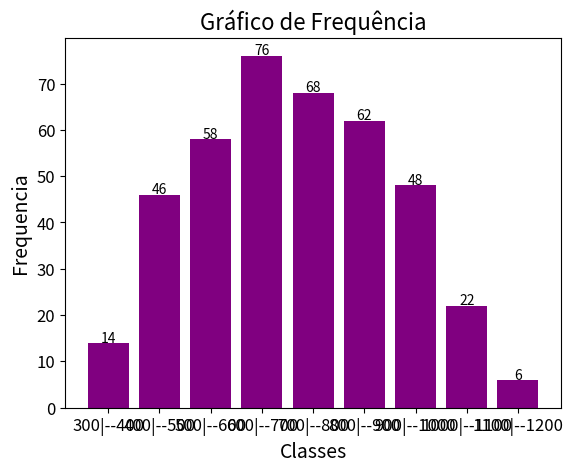

Reproduce this figure in Python.
import matplotlib.pyplot as plt

def mediaDistribuicao(limite_inferior,limite_superior, frequencia):
    somaProduto = 0
    somaFrequencia = 0
    for i in range(len(limite_inferior)):
        pontoMedio = (limite_superior[i] + limite_inferior[i])/2
        somaProduto += pontoMedio * frequencia[i]
        somaFrequencia += frequencia[i]
    media = somaProduto / somaFrequencia
    return media
    
def medianaDistribuicao(limite_inferior,limite_superior, frequencia):
    numElementos = 0
    for freq in frequencia:
        numElementos += freq
    
    somaFrequencia = 0

    for i in range(len(frequencia)):
        somaFrequencia += frequencia[i]
        if somaFrequencia >= numElementos / 2:
            intervaloMediana = (limite_inferior[i],limite_superior[i])
            if numElementos % 2 == 0:
                l = limite_inferior[i]
                F = somaFrequencia - frequencia[i]
                freqMediana = frequencia[i]
                amplitude = limite_superior[i] - limite_inferior[i]
                mediana = l + ((numElementos / 2 - F) / freqMediana) * amplitude
                return mediana
            else:
                return intervaloMediana

def modaDistribuicao(limite_inferior,limite_superior,frequencia):
    indiceModal = 0
    for i in range(1, len(frequencia)):
        if frequencia[i] > frequencia[indiceModal]:
            indiceModal = i

    L = limite_inferior[indiceModal]  
    fModal = frequencia[indiceModal] 
     
    amplitude = limite_superior[indiceModal] - limite_inferior[indiceModal]

    if indiceModal > 0:
        fAnterior = frequencia[indiceModal - 1]
    else:
        fAnterior = 0

    if indiceModal < len(frequencia) - 1:
        fPosterior = frequencia[indiceModal + 1]
    else:
        fPosterior = 0

    moda = L + ((fModal - fAnterior) / (2 * fModal - fAnterior - fPosterior)) * amplitude
    return moda

def desvioPadrao(limite_inferior,limite_superior,frequencia,media):
    somaProduto = 0
    somaFrequencia = 0
    for i in range(len(limite_inferior)):
        pontoMedio = (limite_inferior[i] + limite_superior[i]) / 2

        somaProduto += frequencia[i] * ((pontoMedio - media)**2)
        somaFrequencia += frequencia[i]

    
    variancia = somaProduto / somaFrequencia
    desvioP = variancia ** 0.5
    return desvioP

def percentil(limite_inferior, limite_superior, frequencia, p):
    N = 0
    for freq in frequencia:
        N += freq
    
    posicao = p * N / 100
    somaFAcumulada = 0

    for i in range(len(frequencia)):
        somaFAcumulada += frequencia[i]

        if somaFAcumulada >= posicao:
            L = limite_inferior[i] 
            F = somaFAcumulada - frequencia[i]
            f = frequencia[i] 
            h = limite_superior[i] - limite_inferior[i]  
            
            percentil = L + ((posicao - F) / f) * h
            return percentil

def grafico(limite_inferior,limite_superior,frequencia):
    categoria = []
    for i in range(len(frequencia)):
        novosValores = str(limite_inferior[i]) + "|--" + str(limite_superior[i])
        categoria.append(novosValores)  

    for i, valor in enumerate(frequencia):
        plt.text(i, valor + 0.2, str(valor), ha="center", fontsize=10)
    
    plt.bar(categoria, frequencia,color="purple")
    plt.title("Gráfico de Frequência",fontsize=16)
    plt.xlabel("Classes",fontsize=14)
    plt.ylabel("Frequencia",fontsize=14)
    plt.xticks(fontsize=12)
    plt.yticks(fontsize=12) 
    plt.show()  


limite_inferior = [300,400,500,600,700,800,900,1000,1100]
limite_superior = [400,500,600,700,800,900,1000,1100,1200]

frequencia = [14,46,58,76,68,62,48,22,6]

media = mediaDistribuicao(limite_inferior,limite_superior,frequencia)
mediana = medianaDistribuicao(limite_inferior,limite_superior,frequencia)
moda = modaDistribuicao(limite_inferior,limite_superior,frequencia)
dPadrao = desvioPadrao(limite_inferior,limite_superior,frequencia,media)
Q1 = percentil(limite_inferior, limite_superior, frequencia, 25)
D3 = percentil(limite_inferior, limite_superior, frequencia, 30)
D7 = percentil(limite_inferior, limite_superior, frequencia, 70)
P15 = percentil(limite_inferior, limite_superior, frequencia, 15)
P90 = percentil(limite_inferior, limite_superior, frequencia, 90)

print("    CLASSE    |  fi")
for i in range(len(frequencia)):
    if(limite_inferior[i] >= 1000 and limite_superior[i] >= 1000):
        print(limite_inferior[i],"|--",limite_superior[i],"|",frequencia[i])
    else:
        print(limite_inferior[i]," |--",limite_superior[i]," |",frequencia[i])

print("\nMedia: ", media)
print(f"Moda: {moda:.2f}")
print(f"Mediana: {mediana:.2f}")
print(f"Desvio Padrao: {dPadrao:.2f}")
print(f"Q1: {Q1:.2f}")
print(f"D3: {D3:.2f}")
print(f"D7: {D7:.2f}")
print(f"P15: {P15:.2f}")
print(f"P90: {P90:.2f}")

mostrarGrafico = grafico(limite_inferior,limite_superior,frequencia)
